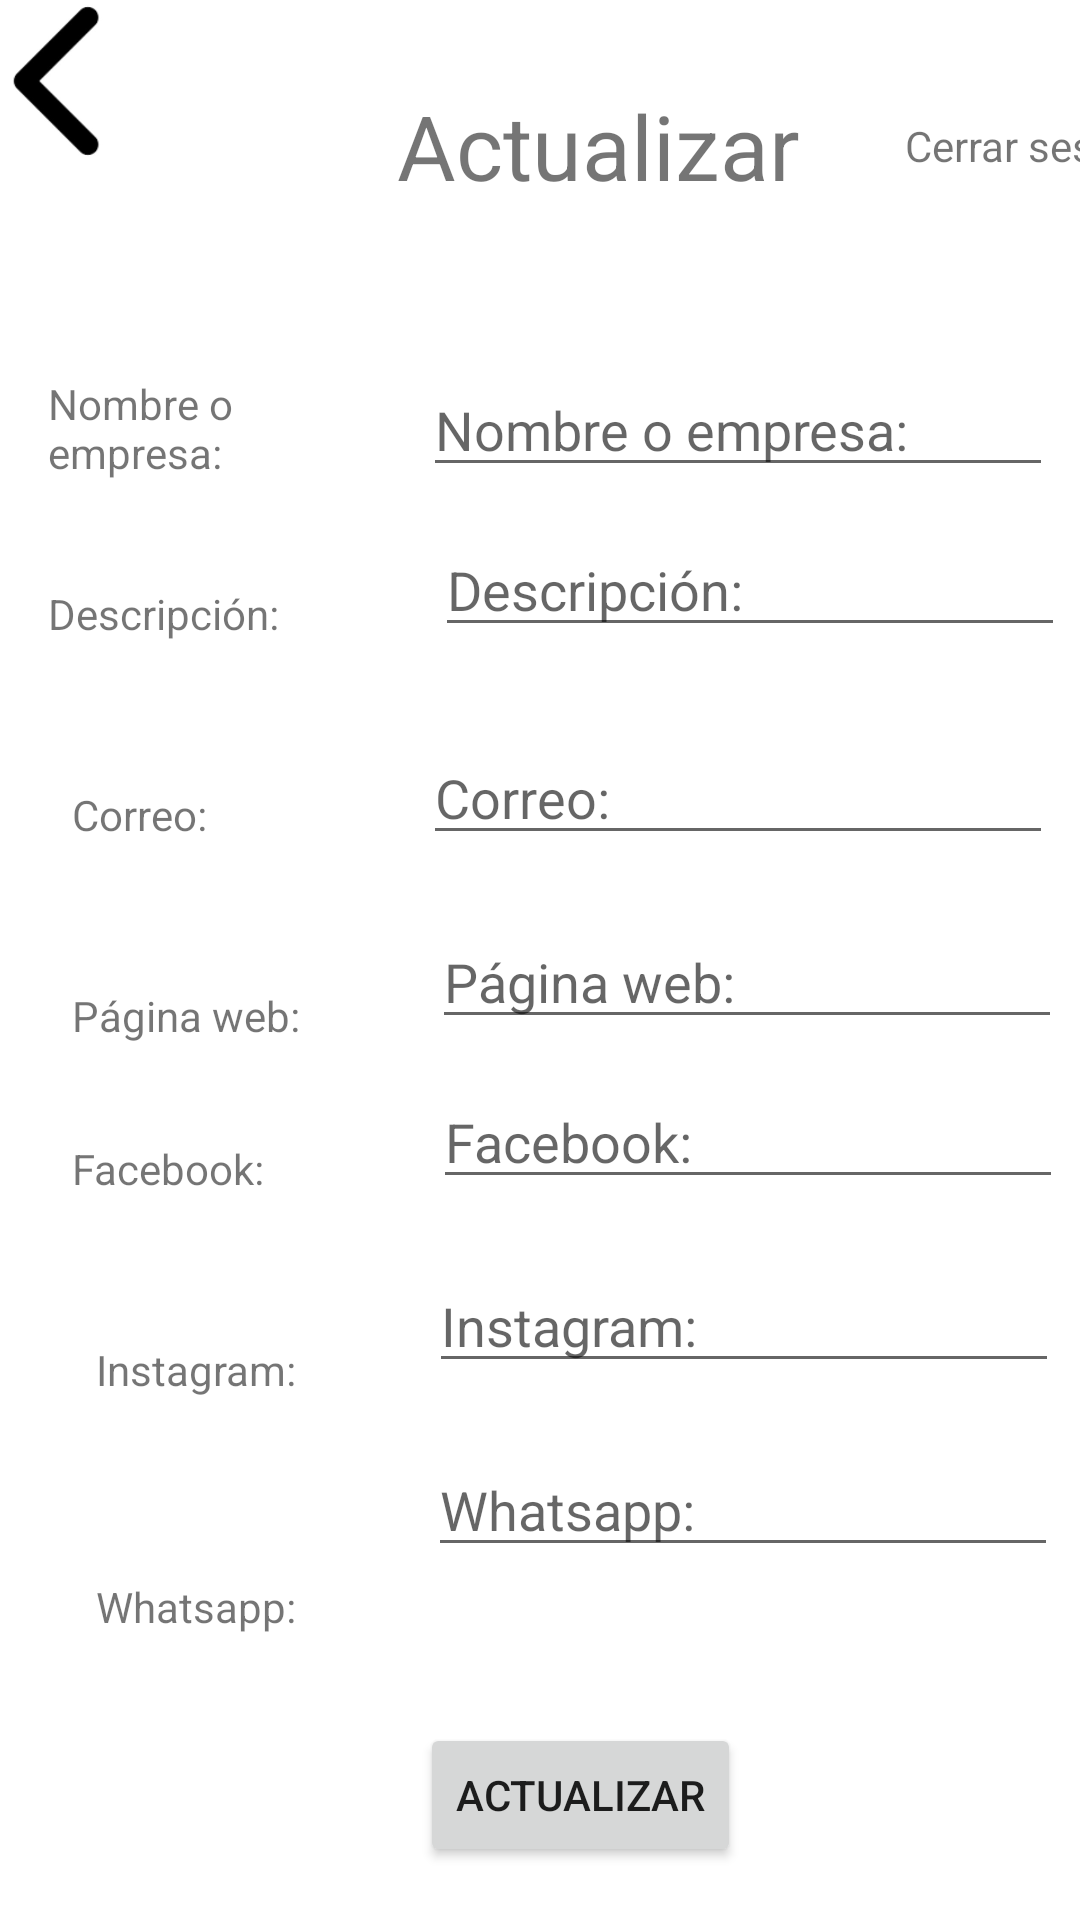

Here is an Android app screen rendered from its layout file. Give the layout XML and the strings, colors and styles it references.
<!-- AndroidManifest.xml: application theme Theme.ContactApp3 -->
<!-- res/layout/activity_actualizar.xml -->
<?xml version="1.0" encoding="utf-8"?>

<androidx.constraintlayout.widget.ConstraintLayout xmlns:android="http://schemas.android.com/apk/res/android"
    xmlns:app="http://schemas.android.com/apk/res-auto"
    xmlns:tools="http://schemas.android.com/tools"
    android:layout_width="match_parent"
    android:layout_height="match_parent"
    tools:context=".actualizar">

    <EditText
        android:id="@+id/et_nombreac"
        android:layout_width="wrap_content"
        android:layout_height="wrap_content"
        android:layout_marginStart="32dp"
        android:layout_marginLeft="32dp"
        android:layout_marginTop="24dp"
        android:ems="10"
        android:hint="@string/nombrePyme"
        android:importantForAutofill="no"
        android:inputType="textPersonName"
        app:layout_constraintStart_toEndOf="@+id/textView29"
        app:layout_constraintTop_toBottomOf="@+id/frameLayout" />

    <FrameLayout
        android:id="@+id/frameLayout"
        android:layout_width="399dp"
        android:layout_height="97dp"
        app:layout_constraintStart_toStartOf="parent"
        app:layout_constraintTop_toTopOf="parent">

        <ImageView
            android:id="@+id/imageView"
            android:layout_width="58dp"
            android:layout_height="58dp"
            android:layout_gravity="end"
            android:background="@drawable/avataar"
            android:contentDescription="@string/avatar"
            app:srcCompat="@drawable/avataar" />

        <TextView
            android:id="@+id/textView"
            android:layout_width="wrap_content"
            android:layout_height="wrap_content"
            android:layout_gravity="center_vertical|end"
            android:onClick="cerrarSesion"
            android:text="@string/cerrarsesion"
            android:translationX="-15sp" />

        <TextView
            android:id="@+id/txt_alimentos1"
            android:layout_width="wrap_content"
            android:layout_height="wrap_content"
            android:layout_gravity="center"
            android:text="@string/actualizar"
            android:textSize="30sp" />

        <ImageView
            android:id="@+id/imageView5"
            android:layout_width="40dp"
            android:layout_height="54dp"
            android:contentDescription="@string/avatar"
            android:onClick="irAMostrarPublicaciones"
            android:rotationY="180"
            app:srcCompat="@drawable/chevron" />

    </FrameLayout>

    <TextView
        android:id="@+id/textView29"
        android:layout_width="93dp"
        android:layout_height="42dp"
        android:layout_marginStart="16dp"
        android:layout_marginLeft="16dp"
        android:layout_marginTop="28dp"
        android:hint="@string/nombrePyme"
        android:text="@string/nombrePyme"
        app:layout_constraintStart_toStartOf="parent"
        app:layout_constraintTop_toBottomOf="@+id/frameLayout" />

    <EditText
        android:id="@+id/et_descripcionac"
        android:layout_width="wrap_content"
        android:layout_height="wrap_content"
        android:layout_marginStart="52dp"
        android:layout_marginLeft="52dp"
        android:layout_marginTop="12dp"
        android:ems="10"
        android:hint="@string/descripcionp"
        android:importantForAutofill="no"
        android:inputType="textPersonName"
        app:layout_constraintStart_toEndOf="@+id/textView26"
        app:layout_constraintTop_toBottomOf="@+id/et_nombreac" />

    <EditText
        android:id="@+id/et_paginaac"
        android:layout_width="wrap_content"
        android:layout_height="wrap_content"
        android:layout_marginStart="44dp"
        android:layout_marginLeft="44dp"
        android:layout_marginTop="20dp"
        android:ems="10"
        android:hint="@string/paginawebp"
        android:importantForAutofill="no"
        android:inputType="textPersonName"
        app:layout_constraintStart_toEndOf="@+id/textView25"
        app:layout_constraintTop_toBottomOf="@+id/et_correoac" />

    <EditText
        android:id="@+id/et_instagramac"
        android:layout_width="wrap_content"
        android:layout_height="wrap_content"
        android:layout_marginStart="44dp"
        android:layout_marginLeft="44dp"
        android:layout_marginTop="20dp"
        android:ems="10"
        android:hint="@string/instagramp"
        android:importantForAutofill="no"
        android:inputType="textPersonName"
        app:layout_constraintStart_toEndOf="@+id/textView27"
        app:layout_constraintTop_toBottomOf="@+id/et_facebookac" />

    <EditText
        android:id="@+id/et_correoac"
        android:layout_width="wrap_content"
        android:layout_height="wrap_content"
        android:layout_marginStart="72dp"
        android:layout_marginLeft="72dp"
        android:layout_marginTop="28dp"
        android:ems="10"
        android:hint="@string/correop"
        android:importantForAutofill="no"
        android:inputType="textPersonName"
        app:layout_constraintStart_toEndOf="@+id/textView20"
        app:layout_constraintTop_toBottomOf="@+id/et_descripcionac" />

    <EditText
        android:id="@+id/et_facebookac"
        android:layout_width="wrap_content"
        android:layout_height="wrap_content"
        android:layout_marginStart="56dp"
        android:layout_marginLeft="56dp"
        android:layout_marginTop="12dp"
        android:ems="10"
        android:hint="@string/facebookp"
        android:importantForAutofill="no"
        android:inputType="textPersonName"
        app:layout_constraintStart_toEndOf="@+id/textView30"
        app:layout_constraintTop_toBottomOf="@+id/et_paginaac" />

    <TextView
        android:id="@+id/textView30"
        android:layout_width="wrap_content"
        android:layout_height="wrap_content"
        android:layout_marginStart="24dp"
        android:layout_marginLeft="24dp"
        android:layout_marginTop="32dp"
        android:text="@string/facebookp"
        app:layout_constraintStart_toStartOf="parent"
        app:layout_constraintTop_toBottomOf="@+id/textView25" />

    <TextView
        android:id="@+id/textView20"
        android:layout_width="wrap_content"
        android:layout_height="wrap_content"
        android:layout_marginStart="24dp"
        android:layout_marginLeft="24dp"
        android:layout_marginTop="48dp"
        android:text="@string/correop"
        app:layout_constraintStart_toStartOf="parent"
        app:layout_constraintTop_toBottomOf="@+id/textView26" />

    <TextView
        android:id="@+id/textView27"
        android:layout_width="wrap_content"
        android:layout_height="wrap_content"
        android:layout_marginStart="32dp"
        android:layout_marginLeft="32dp"
        android:layout_marginTop="48dp"
        android:text="@string/instagramp"
        app:layout_constraintStart_toStartOf="parent"
        app:layout_constraintTop_toBottomOf="@+id/textView30" />

    <TextView
        android:id="@+id/textView28"
        android:layout_width="wrap_content"
        android:layout_height="wrap_content"
        android:layout_marginStart="32dp"
        android:layout_marginLeft="32dp"
        android:layout_marginTop="60dp"
        android:text="@string/whatsapp"
        app:layout_constraintStart_toStartOf="parent"
        app:layout_constraintTop_toBottomOf="@+id/textView27" />

    <EditText
        android:id="@+id/et_whatsappac"
        android:layout_width="wrap_content"
        android:layout_height="wrap_content"
        android:layout_marginStart="44dp"
        android:layout_marginLeft="44dp"
        android:layout_marginTop="20dp"
        android:ems="10"
        android:hint="@string/whatsapp"
        android:importantForAutofill="no"
        android:inputType="textPersonName"
        app:layout_constraintStart_toEndOf="@+id/textView28"
        app:layout_constraintTop_toBottomOf="@+id/et_instagramac" />

    <TextView
        android:id="@+id/textView26"
        android:layout_width="wrap_content"
        android:layout_height="wrap_content"
        android:layout_marginStart="16dp"
        android:layout_marginLeft="16dp"
        android:layout_marginTop="28dp"
        android:text="@string/descripcionp"
        app:layout_constraintStart_toStartOf="parent"
        app:layout_constraintTop_toBottomOf="@+id/textView29" />

    <TextView
        android:id="@+id/textView25"
        android:layout_width="wrap_content"
        android:layout_height="wrap_content"
        android:layout_marginStart="24dp"
        android:layout_marginLeft="24dp"
        android:layout_marginTop="48dp"
        android:text="@string/paginawebp"
        app:layout_constraintStart_toStartOf="parent"
        app:layout_constraintTop_toBottomOf="@+id/textView20" />

    <Button
        android:id="@+id/btn_actualizar"
        android:layout_width="wrap_content"
        android:layout_height="wrap_content"
        android:layout_marginStart="140dp"
        android:layout_marginLeft="140dp"
        android:layout_marginTop="52dp"
        android:onClick="actualizarPublicacion"
        android:text="@string/actualizar"
        app:layout_constraintStart_toStartOf="parent"
        app:layout_constraintTop_toBottomOf="@+id/et_whatsappac" />

</androidx.constraintlayout.widget.ConstraintLayout>
<!-- resources referenced by this layout -->
<resources>
  <!-- drawable chevron: jpg bitmap (drawable-v24, 7229 bytes) -->
  <string name="actualizar">Actualizar</string>
  <string name="avatar">Avatar</string>
  <string name="cerrarsesion">Cerrar sesión</string>
  <string name="correop">Correo:</string>
  <string name="descripcionp">Descripción:</string>
  <string name="facebookp">Facebook:</string>
  <string name="instagramp">Instagram:</string>
  <string name="nombrePyme">Nombre o empresa:</string>
  <string name="paginawebp">Página web:</string>
  <string name="whatsapp">Whatsapp:</string>
  <style name="Theme.ContactApp3" parent="Theme.MaterialComponents.DayNight.DarkActionBar">
          
          <item name="colorPrimary">@color/purple_500</item>
          <item name="colorPrimaryVariant">@color/purple_700</item>
          <item name="colorOnPrimary">@color/white</item>
          
          <item name="colorSecondary">@color/teal_200</item>
          <item name="colorSecondaryVariant">@color/teal_700</item>
          <item name="colorOnSecondary">@color/black</item>
          
          <item name="android:statusBarColor" tools:targetApi="l">?attr/colorPrimaryVariant</item>
          
      </style>
  <!-- not gathered from this repository: default colours our renderer supplied (Android Studio template values) -->
  <color name="purple_500">#FF6200EE</color>
  <color name="purple_700">#FF3700B3</color>
  <color name="teal_200">#FF03DAC5</color>
  <color name="teal_700">#FF018786</color>
  <color name="black">#FF000000</color>
  <color name="white">#FFFFFFFF</color>
</resources>
